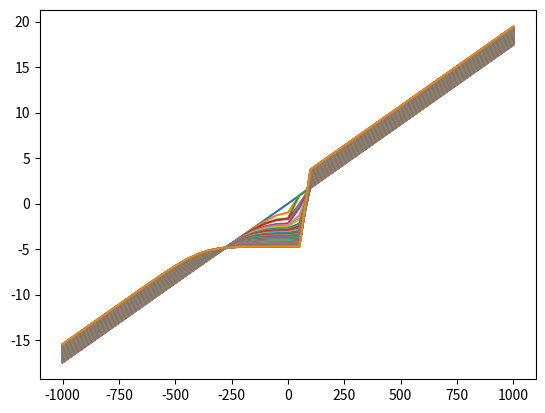

Here is the Python script that generated this plot:
import math
import matplotlib.pyplot as plt

# list abscices
x = [i for i in range(-10**3, 10**3+1, 50)]
dx = x[2] - x[1]

# pente initiale
teta = 1

# list ordonnees
z = [i*math.tan((teta*math.pi)/180) for i in x]
Xc = 0
dt = 10
tec = 10**-3
h_star = 1
C = 0.1
plt.plot(x,z)
plt.pause(2)
for t in range(0, 2010, dt) :
    SL=math.sin(t)
    h = []
    i = 0
    while z[i] <= SL :
        h.append(SL - z[i])
        i = i + 1
    k = 0
    for i in range(0, len(h)) :
        z[i] = z[i]+dt*(tec-C*math.exp(-h[i]/h_star))
    for i in range(len(h), len(x)) :
        z[i] = z[i] + dt*tec
    plt.plot(x,z)
    if t <= 40 :
        plt.pause(1)
    else :
        plt.pause(0.0001)
plt.show()
